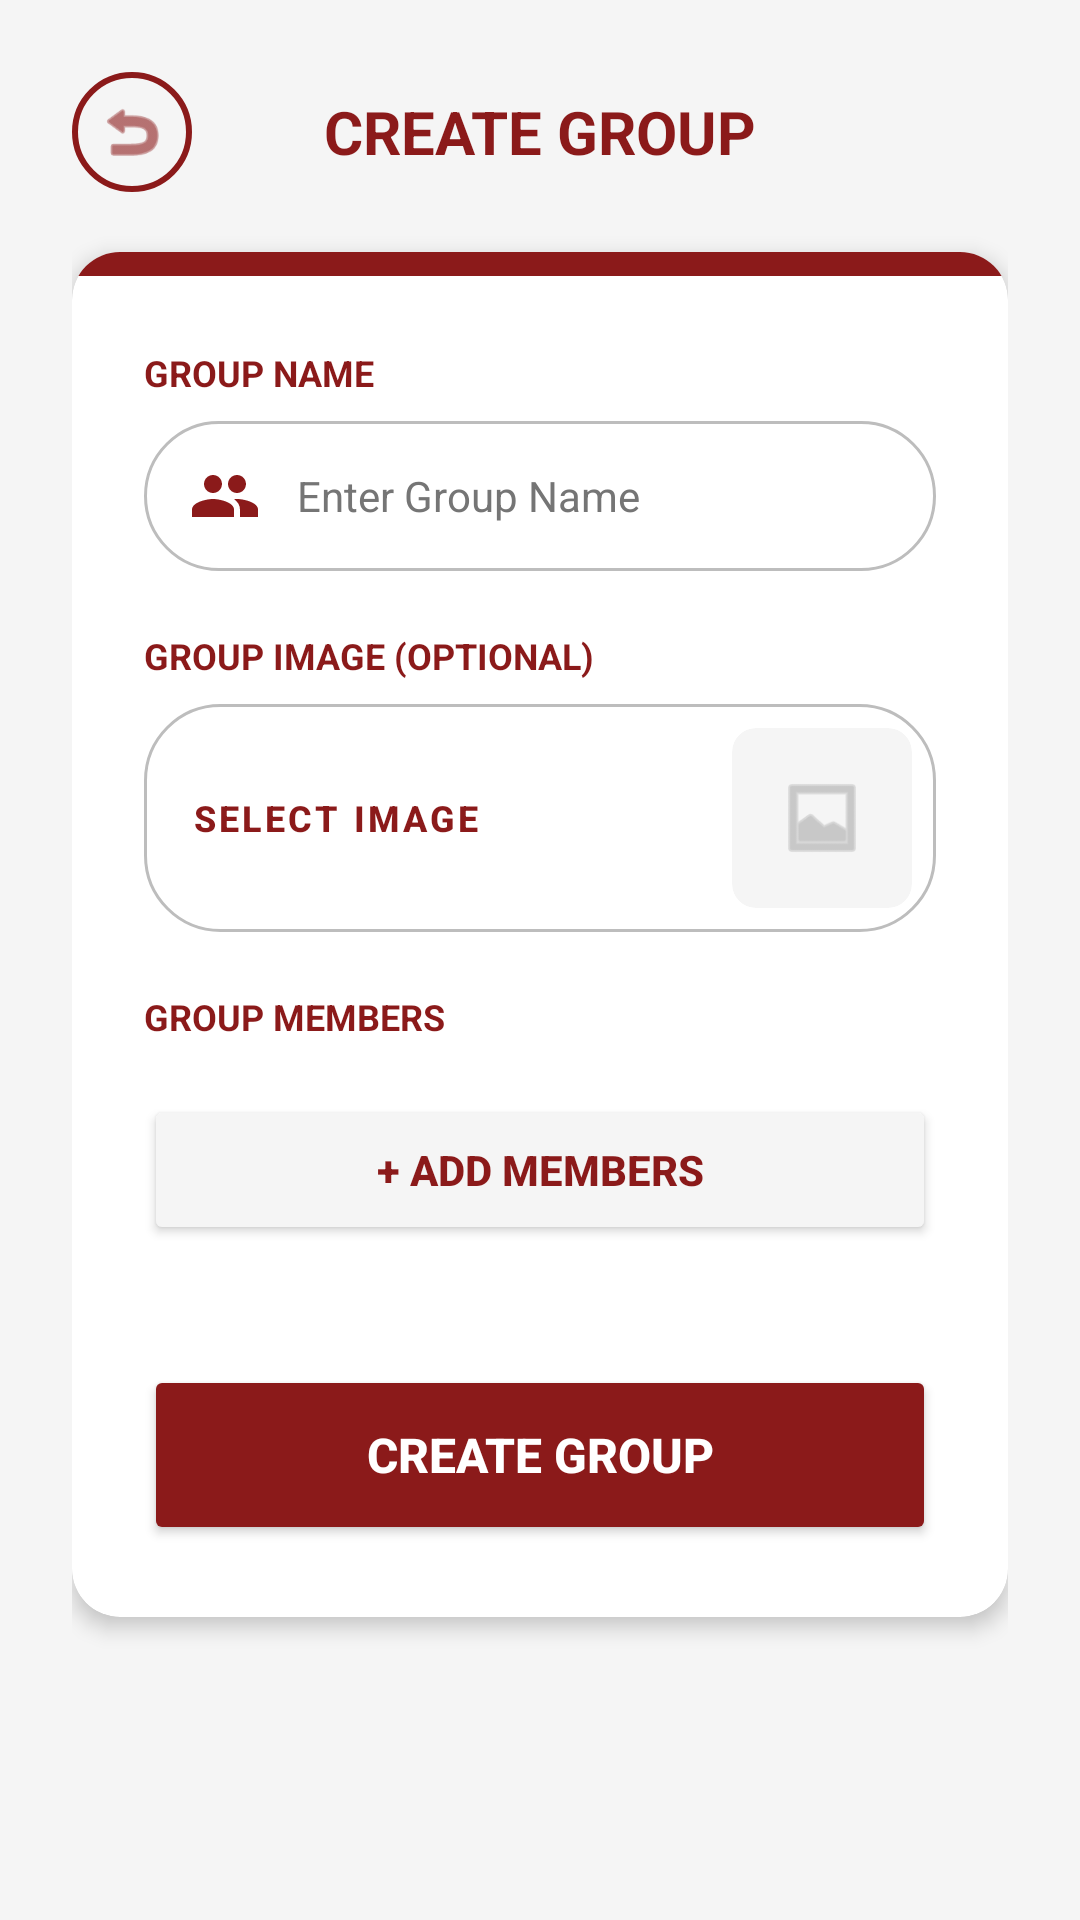

Android layout source for this screen:
<!-- AndroidManifest.xml: application theme Theme.ScheduleConnect -->
<!-- res/layout/fragment_create_group.xml -->
<?xml version="1.0" encoding="utf-8"?>
<ScrollView xmlns:android="http://schemas.android.com/apk/res/android"
    xmlns:app="http://schemas.android.com/apk/res-auto"
    android:layout_width="match_parent"
    android:layout_height="match_parent"
    android:background="@color/app_background"
    android:fillViewport="true">

    <LinearLayout
        android:layout_width="match_parent"
        android:layout_height="wrap_content"
        android:orientation="vertical"
        android:padding="24dp"
        android:paddingBottom="100dp">

        <LinearLayout
            android:layout_width="match_parent"
            android:layout_height="wrap_content"
            android:orientation="horizontal"
            android:gravity="center_vertical"
            android:layout_marginBottom="20dp">

            <ImageView
                android:id="@+id/btnBackCreate"
                android:layout_width="40dp"
                android:layout_height="40dp"
                android:padding="8dp"
                android:src="@android:drawable/ic_menu_revert"
                app:tint="@color/app_red"
                android:background="@drawable/circle_background"
                android:clickable="true"
                android:focusable="true"/>

            <TextView
                android:layout_width="0dp"
                android:layout_height="wrap_content"
                android:layout_weight="1"
                android:text="CREATE GROUP"
                android:textColor="@color/app_red"
                android:textSize="20sp"
                android:textStyle="bold"
                android:gravity="center"
                android:layout_marginEnd="40dp"/>
        </LinearLayout>

        <androidx.cardview.widget.CardView
            android:layout_width="match_parent"
            android:layout_height="wrap_content"
            app:cardCornerRadius="16dp"
            app:cardElevation="4dp"
            app:cardBackgroundColor="@android:color/white"
            android:layout_marginBottom="30dp">

            <LinearLayout
                android:layout_width="match_parent"
                android:layout_height="wrap_content"
                android:orientation="vertical">

                <View
                    android:layout_width="match_parent"
                    android:layout_height="8dp"
                    android:background="@color/app_red"/>

                <LinearLayout
                    android:layout_width="match_parent"
                    android:layout_height="wrap_content"
                    android:orientation="vertical"
                    android:padding="24dp">

                    <TextView
                        android:layout_width="wrap_content"
                        android:layout_height="wrap_content"
                        android:text="GROUP NAME"
                        android:textColor="@color/app_red"
                        android:textStyle="bold"
                        android:textSize="12sp"
                        android:layout_marginBottom="8dp"/>

                    <EditText
                        android:id="@+id/etGroupName"
                        android:layout_width="match_parent"
                        android:layout_height="50dp"
                        android:background="@drawable/rounded_edittext"
                        android:hint="Enter Group Name"
                        android:paddingStart="15dp"
                        android:paddingEnd="15dp"
                        android:textSize="14sp"
                        android:drawableStart="@drawable/ic_group"
                        android:drawableTint="@color/app_red"
                        android:drawablePadding="12dp"
                        android:layout_marginBottom="20dp"/>

                    <TextView
                        android:layout_width="wrap_content"
                        android:layout_height="wrap_content"
                        android:text="GROUP IMAGE (OPTIONAL)"
                        android:textColor="@color/app_red"
                        android:textStyle="bold"
                        android:textSize="12sp"
                        android:layout_marginBottom="8dp"/>

                    <LinearLayout
                        android:layout_width="match_parent"
                        android:layout_height="wrap_content"
                        android:orientation="horizontal"
                        android:gravity="center_vertical"
                        android:layout_marginBottom="20dp"
                        android:background="@drawable/rounded_edittext"
                        android:padding="8dp">

                        <Button
                            android:id="@+id/btnUploadGroupImage"
                            style="@style/Widget.MaterialComponents.Button.TextButton"
                            android:layout_width="0dp"
                            android:layout_weight="1"
                            android:layout_height="wrap_content"
                            android:text="Select Image"
                            android:textColor="@color/app_red"
                            android:textStyle="bold"
                            android:textSize="12sp"
                            android:gravity="start|center_vertical"
                            android:layout_marginEnd="15dp"/>

                        <androidx.cardview.widget.CardView
                            android:layout_width="60dp"
                            android:layout_height="60dp"
                            app:cardCornerRadius="8dp"
                            app:cardElevation="0dp"
                            app:cardBackgroundColor="#F5F5F5">
                            <ImageView
                                android:id="@+id/ivGroupImage"
                                android:layout_width="match_parent"
                                android:layout_height="match_parent"
                                android:src="@android:drawable/ic_menu_gallery"
                                android:scaleType="centerCrop"
                                android:padding="15dp"
                                app:tint="#AAAAAA"/>
                        </androidx.cardview.widget.CardView>
                    </LinearLayout>

                    <TextView
                        android:layout_width="wrap_content"
                        android:layout_height="wrap_content"
                        android:text="GROUP MEMBERS"
                        android:textColor="@color/app_red"
                        android:textStyle="bold"
                        android:textSize="12sp"
                        android:layout_marginBottom="8dp"/>

                    <androidx.recyclerview.widget.RecyclerView
                        android:id="@+id/recyclerSelectedMembers"
                        android:layout_width="match_parent"
                        android:layout_height="wrap_content"
                        android:orientation="horizontal"
                        android:layout_marginBottom="10dp"
                        android:visibility="visible"/>

                    <Button
                        android:id="@+id/btnAddGroupMembers"
                        android:layout_width="match_parent"
                        android:layout_height="50dp"
                        android:backgroundTint="#F5F5F5"
                        android:text="+ ADD MEMBERS"
                        android:textColor="@color/app_red"
                        android:textSize="14sp"
                        android:textStyle="bold"
                        app:cornerRadius="8dp"
                        app:elevation="0dp"
                        android:layout_marginBottom="20dp"/>

                    <View
                        android:layout_width="match_parent"
                        android:layout_height="20dp"/>

                    <Button
                        android:id="@+id/btnCreateGroupAction"
                        android:layout_width="match_parent"
                        android:layout_height="60dp"
                        android:text="CREATE GROUP"
                        android:backgroundTint="@color/app_red"
                        android:textColor="@color/white"
                        android:textSize="16sp"
                        android:textStyle="bold"
                        app:cornerRadius="12dp"/>

                </LinearLayout>
            </LinearLayout>
        </androidx.cardview.widget.CardView>
    </LinearLayout>
</ScrollView>
<!-- resources referenced by this layout -->
<resources>
  <color name="app_background">#F5F5F5</color>
  <color name="app_red">#8B1A1A</color>
  <color name="white">#FFFFFFFF</color>
  <!-- drawable circle_background (drawable) -->
  <?xml version="1.0" encoding="utf-8"?>
  <shape xmlns:android="http://schemas.android.com/apk/res/android"
      android:shape="oval">
      <solid android:color="#00000000"/> <stroke android:width="2dp" android:color="#8B1A1A"/> </shape>
  <!-- drawable ic_group (drawable) -->
  <vector xmlns:android="http://schemas.android.com/apk/res/android"
      android:width="24dp"
      android:height="24dp"
      android:viewportWidth="24"
      android:viewportHeight="24">
      <path
          android:fillColor="#FF000000"
          android:pathData="M16,11c1.66,0 2.99,-1.34 2.99,-3S17.66,5 16,5c-1.66,0 -3,1.34 -3,3s1.34,3 3,3zM8,11c1.66,0 2.99,-1.34 2.99,-3S9.66,5 8,5C6.34,5 5,6.34 5,8s1.34,3 3,3zM8,13c-2.33,0 -7,1.17 -7,3.5V19h14v-2.5c0,-2.33 -4.67,-3.5 -7,-3.5zM16,13c-0.29,0 -0.62,0.02 -0.97,0.05 1.16,0.84 1.97,2.02 1.97,3.45V19h6v-2.5c0,-2.33 -4.67,-3.5 -7,-3.5z"/>
  </vector>
  <!-- drawable rounded_edittext (drawable) -->
  <?xml version="1.0" encoding="utf-8"?>
  <shape xmlns:android="http://schemas.android.com/apk/res/android"
      android:shape="rectangle">
      <solid android:color="#FFFFFF" />
  
      <corners android:radius="25dp" />
  
      <stroke android:width="1dp" android:color="#BDBDBD" />
  </shape>
  <style name="Theme.ScheduleConnect" parent="Base.Theme.ScheduleConnect" />
  <style name="Base.Theme.ScheduleConnect" parent="Theme.Material3.DayNight.NoActionBar">
          <item name="android:textColor">#000000</item>
          <item name="android:textColorHint">#757575</item>
  
          <item name="editTextColor">#000000</item>
          <item name="android:editTextColor">#000000</item>
  
          <item name="colorControlActivated">#B71C1C</item>
      </style>
</resources>
